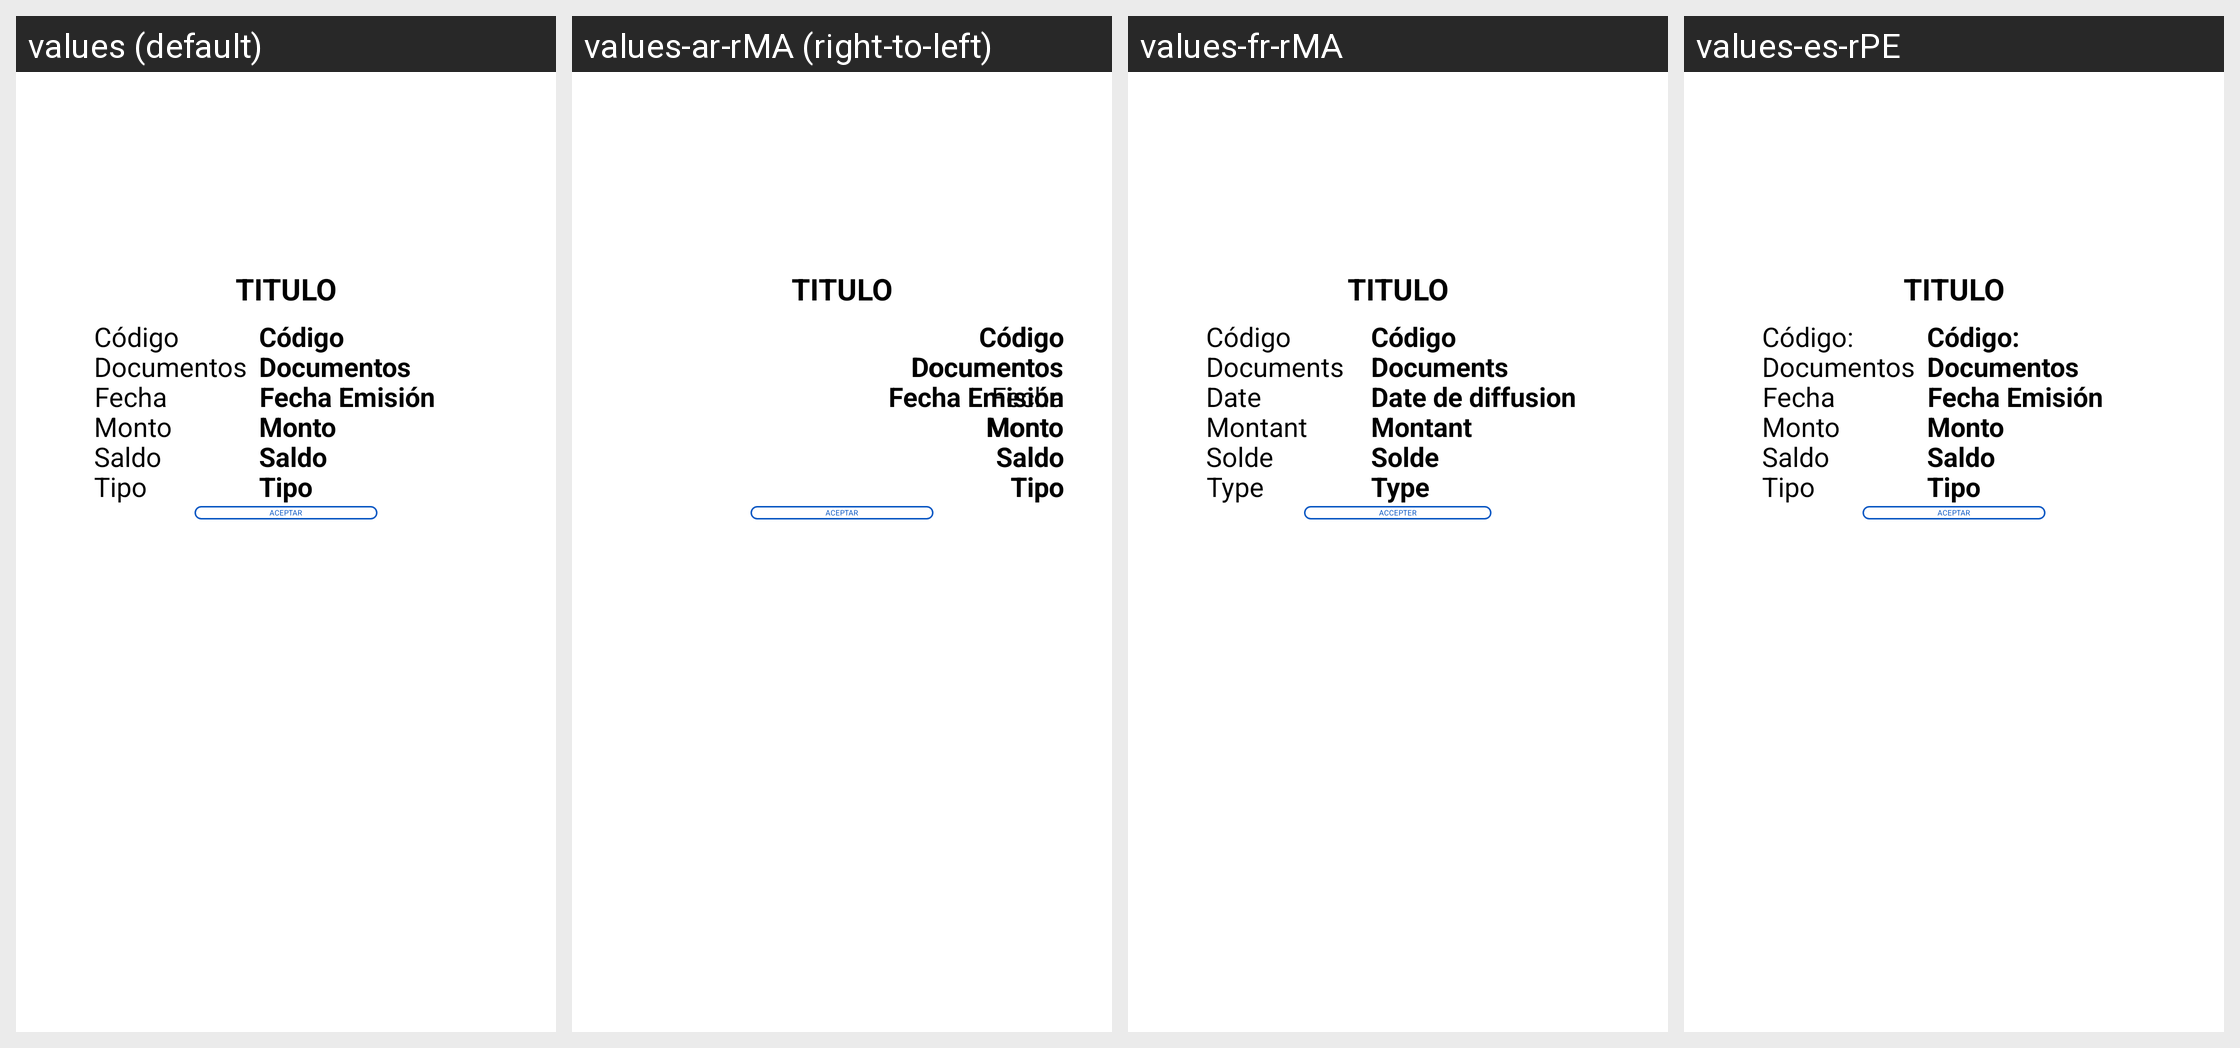

Locale-by-locale string values for the Android screen shown in this grid:
Android screen res/layout/layout_dialog_historico_facturas_factura.xml rendered under 4 locales, left to right: values (default), values-ar-rMA (right-to-left), values-fr-rMA, values-es-rPE. Device: Nexus 5 (rendered at 1080×1920; each locale shown at half size, 540×960, under a caption strip naming it); theme AppTheme.NoActionBar.
Other locales in the repository, not shown: values-en-rUS, values-es-rBO, values-es-rCL, values-es-rEC, values-es-rES, values-es-rPY.
Strings drawn on this screen, with the default value and each locale's value (text and hints the layout hard-codes, and strings that could not be matched under every locale, appear in the picture but are not listed):

lbl_code
  values: Código
  values-ar-rMA: Código
  values-fr-rMA: Código
  values-es-rPE: Código:

documents
  values: Documentos
  values-ar-rMA: Documentos  [not translated; the default value is used]
  values-fr-rMA: Documents
  values-es-rPE: Documentos  [not translated; the default value is used]

date
  values: Fecha
  values-ar-rMA: Fecha  [not translated; the default value is used]
  values-fr-rMA: Date
  values-es-rPE: Fecha  [not translated; the default value is used]

date_issue
  values: Fecha Emisión
  values-ar-rMA: Fecha Emisión  [not translated; the default value is used]
  values-fr-rMA: Date de diffusion
  values-es-rPE: Fecha Emisión  [not translated; the default value is used]

amount
  values: Monto
  values-ar-rMA: Monto  [not translated; the default value is used]
  values-fr-rMA: Montant
  values-es-rPE: Monto  [not translated; the default value is used]

balance
  values: Saldo
  values-ar-rMA: Saldo  [not translated; the default value is used]
  values-fr-rMA: Solde
  values-es-rPE: Saldo  [not translated; the default value is used]

type
  values: Tipo
  values-ar-rMA: Tipo  [not translated; the default value is used]
  values-fr-rMA: Type
  values-es-rPE: Tipo  [not translated; the default value is used]

accept
  values: Aceptar
  values-ar-rMA: Aceptar  [not translated; the default value is used]
  values-fr-rMA: Accepter
  values-es-rPE: Aceptar  [not translated; the default value is used]
